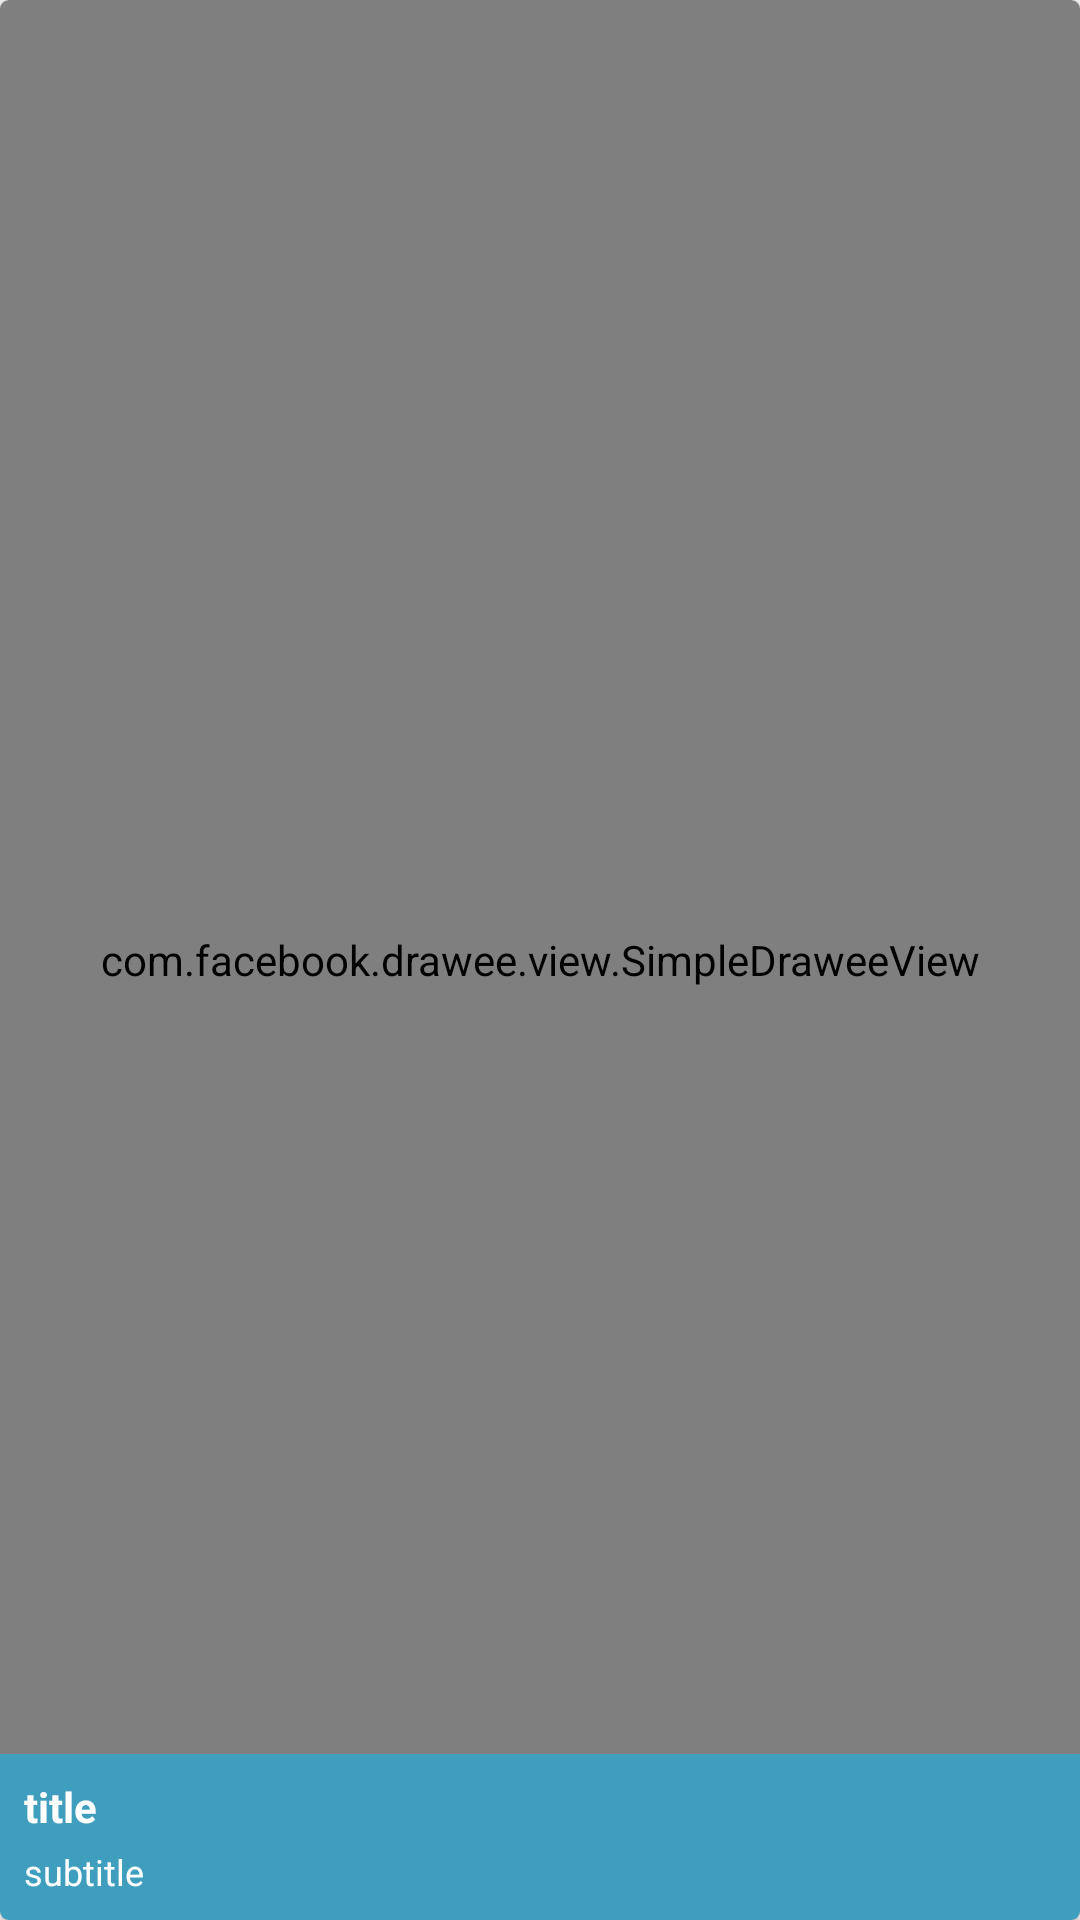

This screen was rendered from an Android layout file. Write that file and the resources it references.
<!-- AndroidManifest.xml: application theme AppTheme -->
<!-- res/layout/custom_info_item.xml -->
<?xml version="1.0" encoding="utf-8"?>
<android.support.v7.widget.CardView xmlns:android="http://schemas.android.com/apk/res/android"
    xmlns:card_view="http://schemas.android.com/apk/res-auto"
    android:id="@+id/job_card_view"
    android:layout_width="150dp"
    android:layout_height="150dp"
    android:layout_marginBottom="5dp"
    android:layout_marginLeft="5dp"
    android:layout_marginRight="5dp"
    android:layout_marginTop="5dp"
    card_view:cardCornerRadius="3dp"
    card_view:cardElevation="2dp">

    <FrameLayout xmlns:android="http://schemas.android.com/apk/res/android"
        android:layout_width="match_parent"
        android:layout_height="match_parent">

        
        <com.facebook.drawee.view.SimpleDraweeView
            android:id="@+id/job_image"
            android:layout_width="match_parent"
            android:layout_height="match_parent"
            android:scaleType="centerCrop"
            android:src="@drawable/ic_menu_header" />

        
        <FrameLayout
            android:layout_width="match_parent"
            android:layout_height="wrap_content"
            android:layout_gravity="bottom">

            <LinearLayout
                android:layout_width="match_parent"
                android:layout_height="match_parent"
                android:alpha="0.5"
                android:background="@color/colorPrimary"></LinearLayout>

            <LinearLayout
                android:id="@+id/job_info_box"
                android:layout_width="match_parent"
                android:layout_height="wrap_content"
                android:layout_gravity="bottom"
                android:gravity="center"
                android:orientation="vertical"
                android:padding="8dp">

                
                <TextView
                    android:id="@+id/job_title"
                    style="@style/ExploreItem.Title"
                    android:layout_width="match_parent"
                    android:layout_height="wrap_content"
                    android:paddingBottom="4dp"
                    android:text="title" />

                
                <TextView
                    android:id="@+id/job_subtitle"
                    style="@style/ExploreItem.Subtitle"
                    android:layout_width="match_parent"
                    android:layout_height="wrap_content"
                    android:text="subtitle" />

            </LinearLayout>
        </FrameLayout>

    </FrameLayout>

</android.support.v7.widget.CardView>
<!-- resources referenced by this layout -->
<resources>
  <color name="colorPrimary">#00BDFE</color>
  <!-- drawable ic_menu_header: png bitmap (drawable-xxhdpi, 13009 bytes) -->
  <style name="ExploreItem.Subtitle" parent="">
          <item name="android:textColor">#fff</item>
          <item name="android:textSize">@dimen/text_size_small</item>
          <item name="android:maxLines">1</item>
          <item name="android:ellipsize">end</item>
      </style>
  <style name="ExploreItem.Title" parent="">
          <item name="android:textColor">#fff</item>
          
          <item name="android:textSize">@dimen/text_size_medium</item>
          <item name="android:maxLines">2</item>
          <item name="android:textStyle">bold</item>
          <item name="android:ellipsize">end</item>
      </style>
  <style name="AppTheme" parent="Theme.AppCompat.Light.NoActionBar">
          
          <item name="colorPrimaryDark">@color/colorPrimaryDark</item>
          <item name="colorPrimary">@color/colorPrimary</item>
          <item name="colorAccent">@color/colorAccent</item>
          <item name="android:textColorPrimary">@color/colorHighlight</item>
          <item name="android:textColorSecondary">@color/colorPrimaryDark</item>
          <item name="android:panelFullBackground">@drawable/ic_menu_background</item>
          <item name="photoItemForeground">?android:selectableItemBackground</item>
      </style>
  <dimen name="text_size_small">12sp</dimen>
  <dimen name="text_size_medium">14sp</dimen>
  <color name="colorPrimaryDark">#00A8DE</color>
  <color name="colorAccent">#FCCC00</color>
  <color name="colorHighlight">#B6B6B6</color>
  <!-- drawable ic_menu_background: png bitmap (drawable-xxhdpi, 31839 bytes) -->
</resources>
